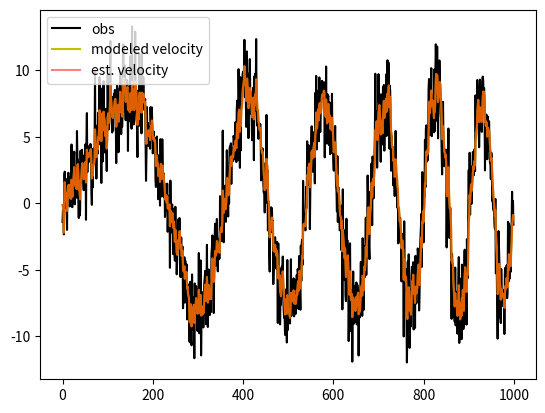

The matplotlib source for this figure:
# -*- coding: utf-8 -*-
"""
Created on Mon Oct 12 00:22:26 2020

@author: sstucker
"""

import time
import numpy as np
import matplotlib.pyplot as plt

class SimpleKalmanFilter:

    def __init__(self, N, A, B, C, Q, R, X0, P0, U0) -> None:
        self.n = np.size(X0)  # Number of variables on each state X
        self.h = np.identity(N)
        self.a = A  # State evolution transition matrix
        self.b = B  # Control transition matrix
        self.c = C  # Measurement matrix
        self.q = Q  # Process covariance
        self.r = R  # Measurement covariance

        self.Xt = X0  # Current state
        self._Xtp1 = None  # New state
        self.Pt = P0  # Current state covariance matrix
        self._Ptp1 = None  # New state covariance
        self.Ut = U0  # Control variables
        self.Yt = None  # Current observation
        
        self.K = None  # Current gain
        
        
    def _predict(self) -> None:
        self._Xtp1 = self.a.dot(self.Xt) + self.b.dot(self.Ut)  # + w
        self._Ptp1 = self.a.dot(self.Pt).dot(self.a.T) + self.q
        
        self.Xt = self._Xtp1
        self.Pt = self._Ptp1
        
        
    def _update(self) -> None:
        
        S = np.dot(np.dot(self.h, self.Pt), self.h.T) + self.r
        self.K = self.Pt.dot(self.h.T).dot(np.linalg.inv(S))
        
        self._Xtp1 = self.Xt + self.K.dot(self.Yt)
        self._Ptp1 = np.eye(self.n) - self.K.dot(self.h).dot(self.Pt)
        
        self.Xt = self._Xtp1
        self.Pt = self._Ptp1

    def measure(self, measured_value, measured_variance) -> None:
        self.Yt = measured_value - self.h.dot(self.Xt)  # + z
        self.r = measured_variance

    def update_control(self, u) -> None:
        self.Ut = u

    def update_trans_matrix(self, a) -> None:
        self.a = a
        
    def get_state(self):
        return self.Xt
        
    def estimate(self):
        self._predict()
        self._update()
        return self.Xt


if __name__ is "__main__":
    
    test_sig_n = 1000
    t = np.linspace(0, 2*np.pi, test_sig_n)
    omega = np.linspace(1, 6, test_sig_n)
    v_observations = 8 * np.sin(t * omega) + np.random.randn(test_sig_n) * 2
    
    dt = 1  # Time between measurements
    
    N = 2  # x, v
    Z = 1
    
    # Measurement function
    C = np.array([[0],  # x
                  [1]]) # v
    
    # State evolution matrix
    A = np.array([[1, dt],
                  [0, 1]])
    
    # Control transition matrix
    B = np.array([[0],
                  [0]])
    U = 0
    
    # Initial state
    init_X = np.array([[0],    # x
                       [0]])   # v
    
    init_P = 0.01 * np.eye(N)
    Q = 0.4 * np.eye(N)
    R =  2
    
    filt = SimpleKalmanFilter(N, A, B, C, Q, R, init_X, init_P, U)
    
    ests = []
    models = []
    ys = []
    
    start = time.time()
    for i in range(len(v_observations)):
        y = v_observations[i]
        filt.measure(y, R)
        est = filt.estimate()
        
        models.append(filt.get_state())
        ests.append(est)
        ys.append(y)
    
    elapsed = time.time() - start
    print('Kalman filter rate', len(v_observations) / elapsed, 'hz')
    
    plt.close()
    plt.plot(np.array(ys), '-k', label='obs')
    plt.plot(np.array(models)[:, 1], '-y', label='modeled velocity')
    plt.plot(np.array(ests)[:, 1],'-r', label='est. velocity', alpha=0.5)
    # plt.plot(np.array(ests)[:, 0], '--b', label='est. position')
    plt.legend()





